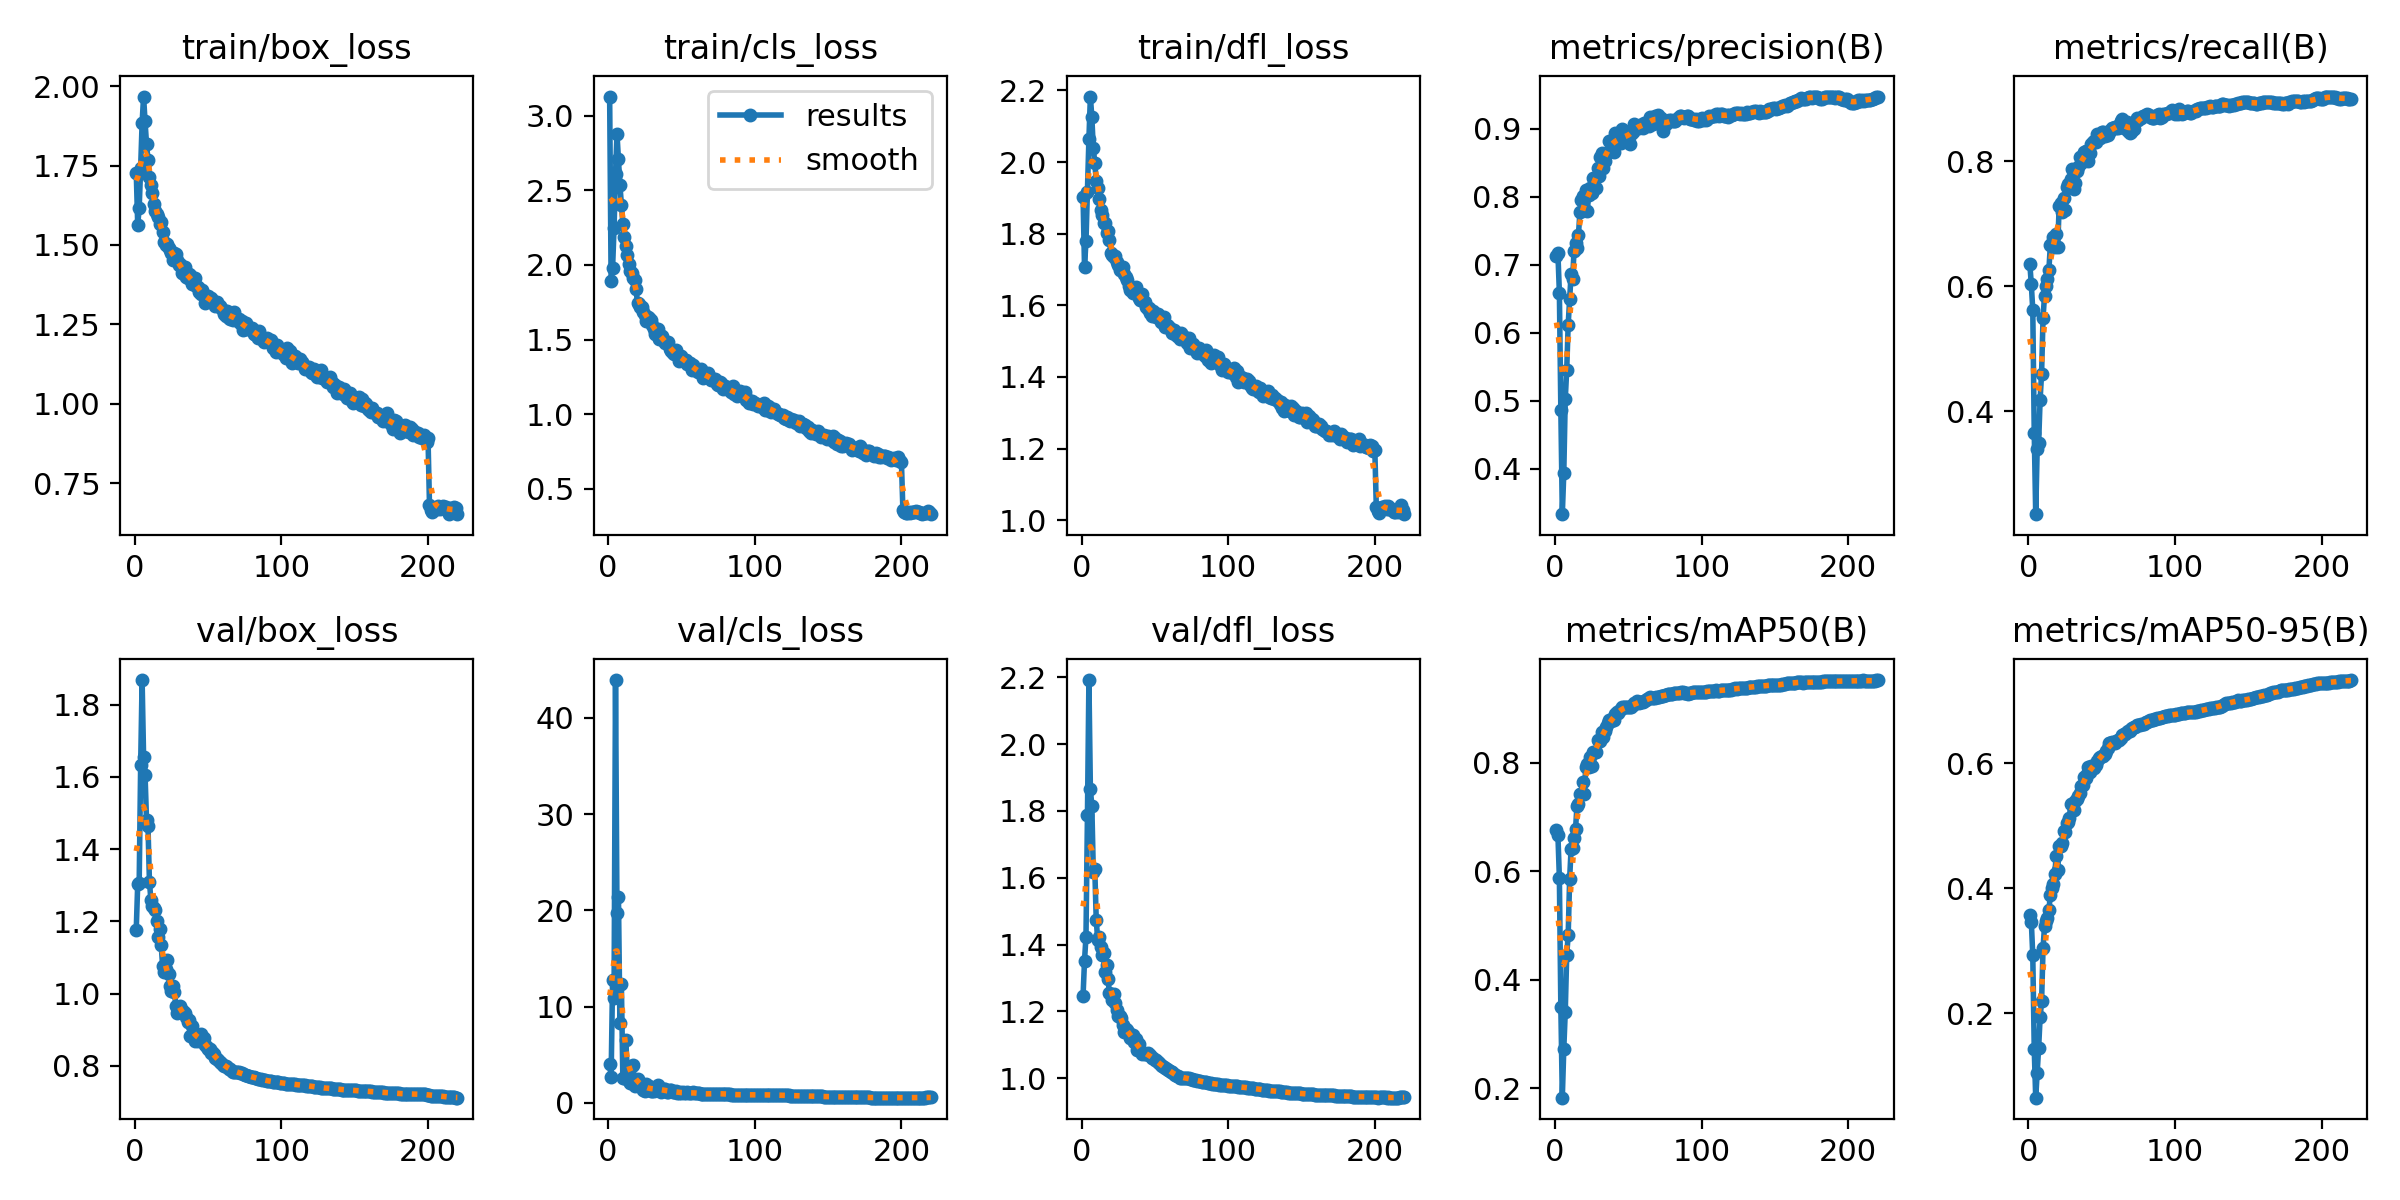

The data file committed next to this chart (first rows):
epoch, time, train/box_loss, train/cls_loss, train/dfl_loss, metrics/precision(B), metrics/recall(B), metrics/mAP50(B), metrics/mAP50-95(B), val/box_loss, val/cls_loss, val/dfl_loss, lr/pg0, lr/pg1, lr/pg2
1, 729.1, 1.728, 3.129, 1.903, 0.7136, 0.6352, 0.6761, 0.3574, 1.177, 4.064, 1.246, 0.08208, 0.001991, 0.001991
2, 1191, 1.563, 1.891, 1.708, 0.7168, 0.6029, 0.6672, 0.3465, 1.304, 2.712, 1.352, 0.06408, 0.003991, 0.003991
3, 1530, 1.616, 1.981, 1.779, 0.6592, 0.5617, 0.5877, 0.2925, 1.306, 12.77, 1.423, 0.04608, 0.00599, 0.00599
4, 1863, 1.743, 2.248, 1.917, 0.4863, 0.3651, 0.3494, 0.1422, 1.632, 10.9, 1.787, 0.02808, 0.007988, 0.007988
5, 2217, 1.884, 2.606, 2.064, 0.3333, 0.235, 0.1825, 0.06497, 1.868, 43.94, 2.192, 0.01007, 0.009983, 0.009983
6, 2671, 1.967, 2.879, 2.183, 0.3933, 0.3393, 0.2719, 0.1047, 1.657, 19.77, 1.865, 0.009987, 0.009987, 0.009987
7, 2966, 1.889, 2.707, 2.125, 0.5023, 0.349, 0.3403, 0.145, 1.606, 21.44, 1.815, 0.009982, 0.009982, 0.009982
8, 3226, 1.818, 2.536, 2.038, 0.5453, 0.4184, 0.4464, 0.1933, 1.482, 8.317, 1.618, 0.009975, 0.009975, 0.009975
9, 3476, 1.769, 2.403, 1.998, 0.6122, 0.4602, 0.4819, 0.2188, 1.465, 12.31, 1.627, 0.009968, 0.009968, 0.009968
10, 3772, 1.715, 2.276, 1.947, 0.6495, 0.5493, 0.5863, 0.3036, 1.31, 2.567, 1.473, 0.009959, 0.009959, 0.009959
11, 4106, 1.688, 2.19, 1.929, 0.6865, 0.585, 0.6419, 0.3392, 1.259, 2.61, 1.414, 0.00995, 0.00995, 0.00995
12, 4396, 1.663, 2.124, 1.896, 0.6789, 0.6005, 0.6429, 0.3482, 1.242, 6.487, 1.421, 0.009939, 0.009939, 0.009939
13, 4654, 1.628, 2.065, 1.866, 0.7204, 0.6116, 0.6615, 0.3524, 1.238, 3.463, 1.394, 0.009928, 0.009928, 0.009928
14, 4926, 1.606, 2.006, 1.852, 0.7316, 0.6267, 0.6775, 0.3658, 1.232, 2.223, 1.368, 0.009915, 0.009915, 0.009915
15, 5180, 1.597, 1.96, 1.829, 0.7241, 0.6664, 0.7202, 0.3889, 1.202, 2.069, 1.374, 0.009901, 0.009901, 0.009901
16, 5426, 1.587, 1.946, 1.829, 0.7442, 0.6694, 0.7242, 0.4003, 1.157, 3.813, 1.317, 0.009887, 0.009887, 0.009887
17, 5672, 1.565, 1.915, 1.801, 0.777, 0.6782, 0.7422, 0.407, 1.178, 3.879, 1.338, 0.009871, 0.009871, 0.009871
18, 5937, 1.571, 1.896, 1.808, 0.7952, 0.6627, 0.7428, 0.4232, 1.135, 1.741, 1.298, 0.009855, 0.009855, 0.009855
19, 6189, 1.541, 1.836, 1.783, 0.802, 0.6839, 0.7655, 0.4518, 1.075, 2.318, 1.254, 0.009837, 0.009837, 0.009837
20, 6508, 1.509, 1.743, 1.746, 0.7813, 0.6623, 0.7428, 0.4293, 1.061, 2.486, 1.251, 0.009819, 0.009819, 0.009819
21, 7145, 1.499, 1.74, 1.74, 0.8094, 0.7287, 0.7934, 0.4669, 1.069, 1.741, 1.234, 0.009799, 0.009799, 0.009799
22, 7444, 1.502, 1.715, 1.735, 0.7791, 0.734, 0.7978, 0.4673, 1.093, 1.888, 1.251, 0.009779, 0.009779, 0.009779
23, 8237, 1.49, 1.719, 1.736, 0.8024, 0.7192, 0.7931, 0.4718, 1.055, 1.922, 1.225, 0.009758, 0.009758, 0.009758
24, 8859, 1.484, 1.684, 1.72, 0.8134, 0.7416, 0.8116, 0.4917, 1.022, 1.372, 1.203, 0.009735, 0.009735, 0.009735
25, 9211, 1.474, 1.661, 1.712, 0.8062, 0.7227, 0.7952, 0.4894, 1.008, 1.235, 1.186, 0.009712, 0.009712, 0.009712
26, 9574, 1.454, 1.626, 1.698, 0.8272, 0.7596, 0.8206, 0.5042, 1.022, 1.899, 1.186, 0.009688, 0.009688, 0.009688
27, 9991, 1.474, 1.652, 1.707, 0.8272, 0.7631, 0.8206, 0.5051, 1.005, 1.49, 1.181, 0.009663, 0.009663, 0.009663
28, 10407, 1.472, 1.643, 1.708, 0.8125, 0.7626, 0.8208, 0.5126, 0.9666, 1.783, 1.16, 0.009637, 0.009637, 0.009637
29, 10663, 1.452, 1.632, 1.687, 0.8418, 0.7711, 0.8417, 0.5341, 0.9453, 1.267, 1.138, 0.00961, 0.00961, 0.00961
30, 10904, 1.436, 1.599, 1.68, 0.8301, 0.788, 0.8399, 0.534, 0.9599, 1.26, 1.147, 0.009582, 0.009582, 0.009582
31, 11140, 1.441, 1.572, 1.67, 0.8584, 0.7562, 0.8401, 0.5257, 0.966, 1.268, 1.144, 0.009553, 0.009553, 0.009553
32, 11389, 1.412, 1.539, 1.654, 0.8647, 0.7654, 0.857, 0.5388, 0.9508, 1.47, 1.135, 0.009523, 0.009523, 0.009523
33, 11633, 1.413, 1.539, 1.643, 0.8431, 0.7837, 0.8475, 0.5432, 0.9508, 1.396, 1.121, 0.009492, 0.009492, 0.009492
34, 11873, 1.43, 1.57, 1.652, 0.8529, 0.7904, 0.859, 0.547, 0.9452, 1.812, 1.129, 0.00946, 0.00946, 0.00946
35, 12214, 1.399, 1.502, 1.635, 0.8636, 0.807, 0.8671, 0.5528, 0.9354, 1.495, 1.128, 0.009428, 0.009428, 0.009428
36, 12456, 1.397, 1.521, 1.641, 0.8655, 0.7974, 0.8727, 0.5636, 0.9213, 1.086, 1.109, 0.009395, 0.009395, 0.009395
37, 12730, 1.408, 1.526, 1.652, 0.8826, 0.8037, 0.8787, 0.565, 0.9278, 1.202, 1.118, 0.00936, 0.00936, 0.00936
38, 12998, 1.407, 1.489, 1.634, 0.8815, 0.8143, 0.8764, 0.5772, 0.882, 1.398, 1.085, 0.009325, 0.009325, 0.009325
39, 13236, 1.377, 1.477, 1.619, 0.8827, 0.8164, 0.8808, 0.5757, 0.9096, 1.403, 1.101, 0.009289, 0.009289, 0.009289
40, 13570, 1.379, 1.476, 1.616, 0.8655, 0.816, 0.8798, 0.582, 0.8861, 1.111, 1.085, 0.009252, 0.009252, 0.009252
41, 13812, 1.398, 1.484, 1.63, 0.894, 0.8005, 0.8909, 0.5946, 0.8681, 1.079, 1.071, 0.009214, 0.009214, 0.009214
42, 14101, 1.371, 1.436, 1.611, 0.8882, 0.8135, 0.8931, 0.5866, 0.8835, 1.307, 1.076, 0.009176, 0.009176, 0.009176
43, 14398, 1.367, 1.423, 1.609, 0.8818, 0.827, 0.8926, 0.5955, 0.8681, 1.343, 1.073, 0.009136, 0.009136, 0.009136
44, 14684, 1.351, 1.409, 1.595, 0.8791, 0.8304, 0.8956, 0.5945, 0.8773, 1.067, 1.072, 0.009096, 0.009096, 0.009096
45, 14923, 1.345, 1.406, 1.591, 0.8789, 0.8326, 0.8994, 0.5927, 0.8889, 1.153, 1.074, 0.009055, 0.009055, 0.009055
46, 15427, 1.358, 1.431, 1.593, 0.9003, 0.8301, 0.9025, 0.5976, 0.8741, 1.198, 1.069, 0.009013, 0.009013, 0.009013
47, 15700, 1.339, 1.396, 1.579, 0.8837, 0.8431, 0.9029, 0.6041, 0.8758, 1.025, 1.069, 0.00897, 0.00897, 0.00897
48, 16058, 1.319, 1.356, 1.57, 0.8917, 0.8373, 0.9024, 0.6086, 0.8587, 0.9991, 1.06, 0.008926, 0.008926, 0.008926
49, 16322, 1.338, 1.391, 1.584, 0.8951, 0.8367, 0.9033, 0.6103, 0.8534, 1.092, 1.059, 0.008882, 0.008882, 0.008882
50, 16958, 1.34, 1.392, 1.575, 0.8881, 0.847, 0.9025, 0.6115, 0.846, 1.009, 1.055, 0.008837, 0.008837, 0.008837
51, 17217, 1.322, 1.366, 1.567, 0.8776, 0.8465, 0.9033, 0.6113, 0.8467, 1.064, 1.055, 0.008791, 0.008791, 0.008791
52, 17478, 1.335, 1.365, 1.576, 0.8923, 0.8405, 0.9022, 0.6151, 0.8349, 0.9848, 1.048, 0.008744, 0.008744, 0.008744
53, 17734, 1.328, 1.36, 1.569, 0.8959, 0.8451, 0.9067, 0.6191, 0.8382, 1.033, 1.045, 0.008697, 0.008697, 0.008697
54, 17987, 1.319, 1.335, 1.553, 0.9071, 0.8428, 0.9107, 0.624, 0.8315, 1.081, 1.039, 0.008649, 0.008649, 0.008649
55, 18222, 1.31, 1.341, 1.558, 0.9026, 0.8489, 0.9112, 0.6323, 0.822, 1.032, 1.035, 0.0086, 0.0086, 0.0086
56, 18485, 1.319, 1.343, 1.567, 0.9036, 0.8489, 0.9141, 0.633, 0.8188, 1.002, 1.034, 0.00855, 0.00855, 0.00855
57, 18754, 1.308, 1.297, 1.539, 0.9018, 0.8538, 0.9103, 0.6332, 0.8151, 0.9854, 1.031, 0.0085, 0.0085, 0.0085
58, 18993, 1.307, 1.326, 1.545, 0.9054, 0.8533, 0.912, 0.6318, 0.8112, 1.1, 1.028, 0.008449, 0.008449, 0.008449
59, 19231, 1.301, 1.298, 1.543, 0.9052, 0.8544, 0.912, 0.6328, 0.8084, 1.048, 1.024, 0.008397, 0.008397, 0.008397
60, 19468, 1.296, 1.301, 1.537, 0.9011, 0.8539, 0.9114, 0.6349, 0.8037, 1.01, 1.022, 0.008345, 0.008345, 0.008345
... 160 more rows
